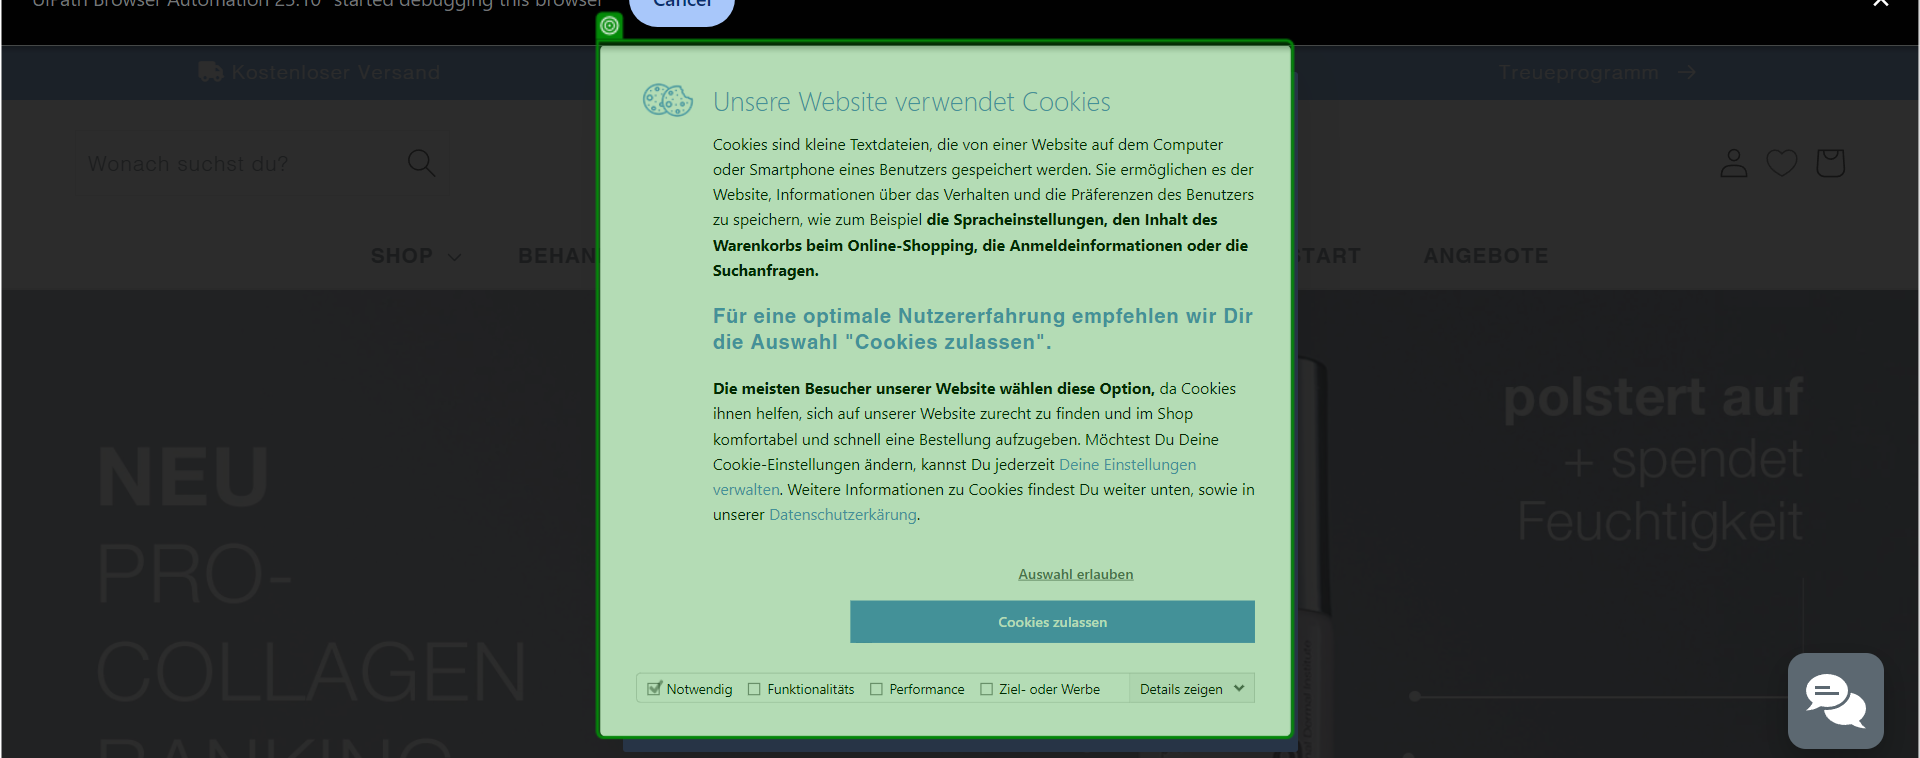
Task: Monitor the prices from various website for Dermalogica
Workflow: Dermalogica_de_Init

Step 1: check 'Cookies PopUp'

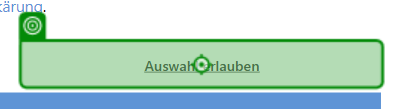
Step 2: click

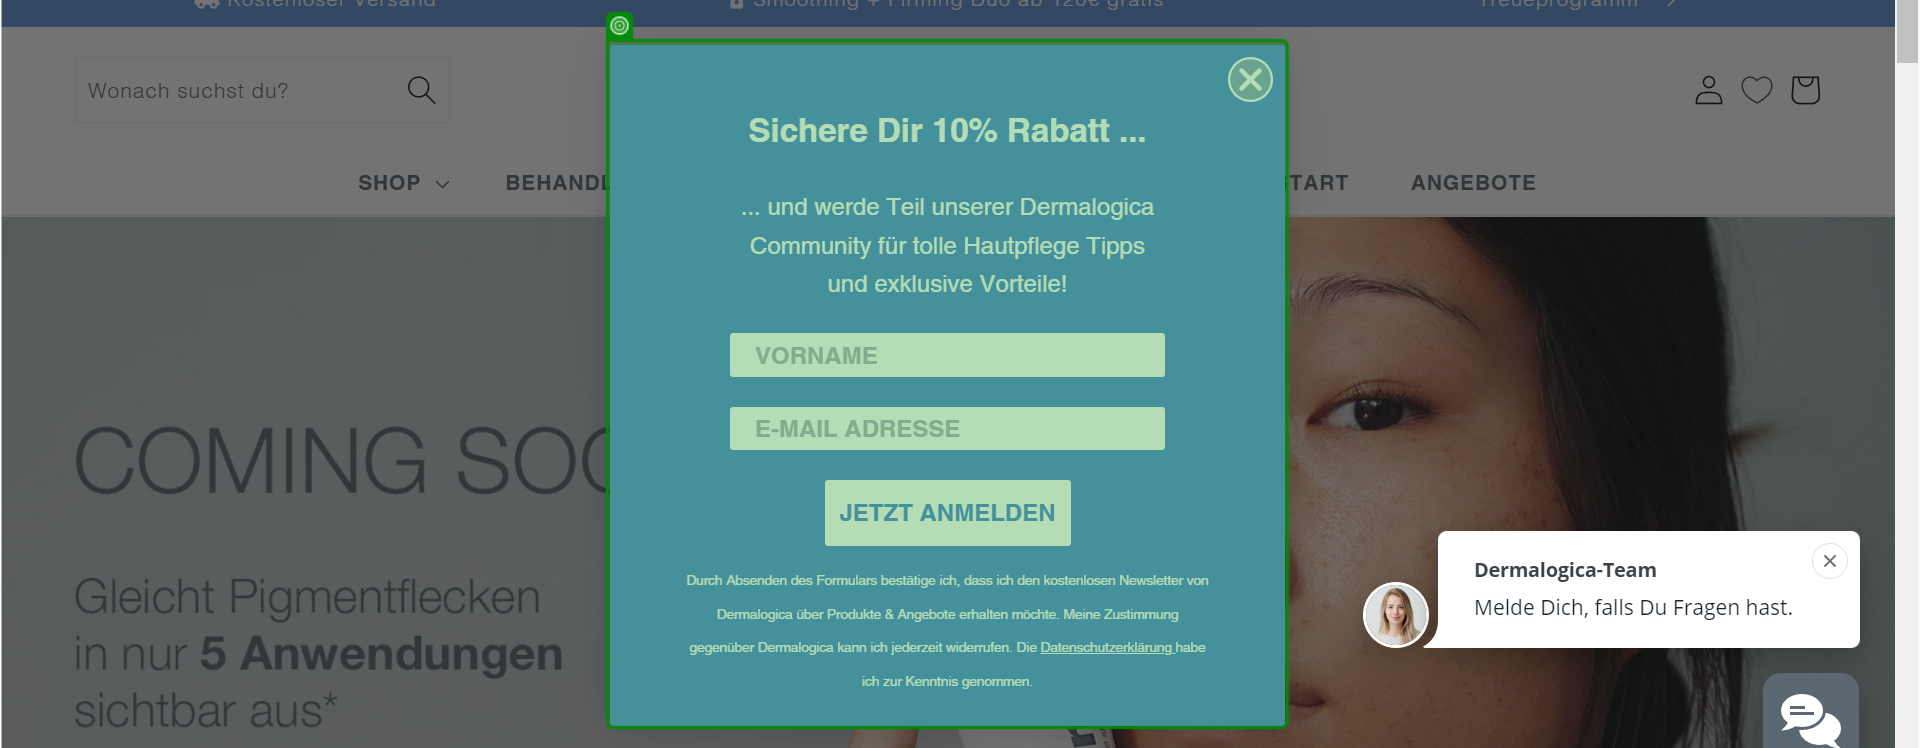
Step 3: check

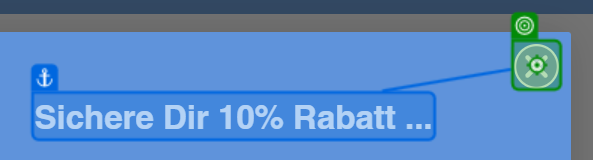
Step 4: click